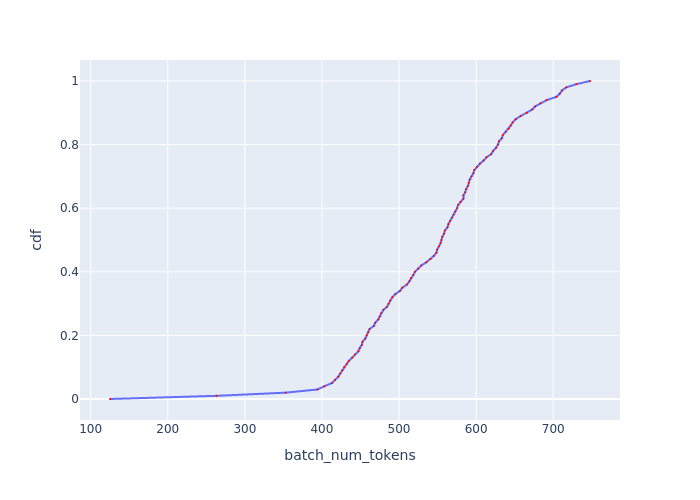

Values plotted in this chart, from the file beside it:
, cdf, batch_num_tokens
0, 0.0, 125.1
1, 0.01, 263.2
2, 0.02, 353.2
3, 0.03, 394.3
4, 0.04, 403
5, 0.05, 412.8
6, 0.06, 417
7, 0.07, 421.2
8, 0.08, 423.7
9, 0.09, 426.2
10, 0.1, 428.8
11, 0.11, 432.2
12, 0.12, 434.9
13, 0.13, 439.2
14, 0.14, 442.7
15, 0.15, 447.2
16, 0.16, 449
17, 0.17, 451.7
18, 0.18, 452.6
19, 0.19, 456.2
20, 0.2, 458.1
21, 0.21, 459.9
22, 0.22, 461.7
23, 0.23, 467.3
24, 0.24, 469.2
25, 0.25, 473
26, 0.26, 474.9
27, 0.27, 476.8
28, 0.28, 479.6
29, 0.29, 484.4
30, 0.3, 486.4
31, 0.31, 488.3
32, 0.32, 491.3
33, 0.33, 495.2
34, 0.34, 501.2
35, 0.35, 504.2
36, 0.36, 510.3
37, 0.37, 513.4
38, 0.38, 515.4
39, 0.39, 518.5
40, 0.4, 520.6
41, 0.41, 524.8
42, 0.42, 529
43, 0.43, 535.4
44, 0.44, 540.8
45, 0.45, 545.1
46, 0.46, 548.4
47, 0.47, 549.5
48, 0.48, 551.7
49, 0.49, 553.9
50, 0.5, 555
51, 0.51, 556.1
52, 0.52, 558.4
53, 0.53, 559.5
54, 0.54, 562.8
55, 0.55, 564
56, 0.56, 566.2
57, 0.57, 568.5
58, 0.58, 570.8
59, 0.59, 573.1
... 41 more rows
